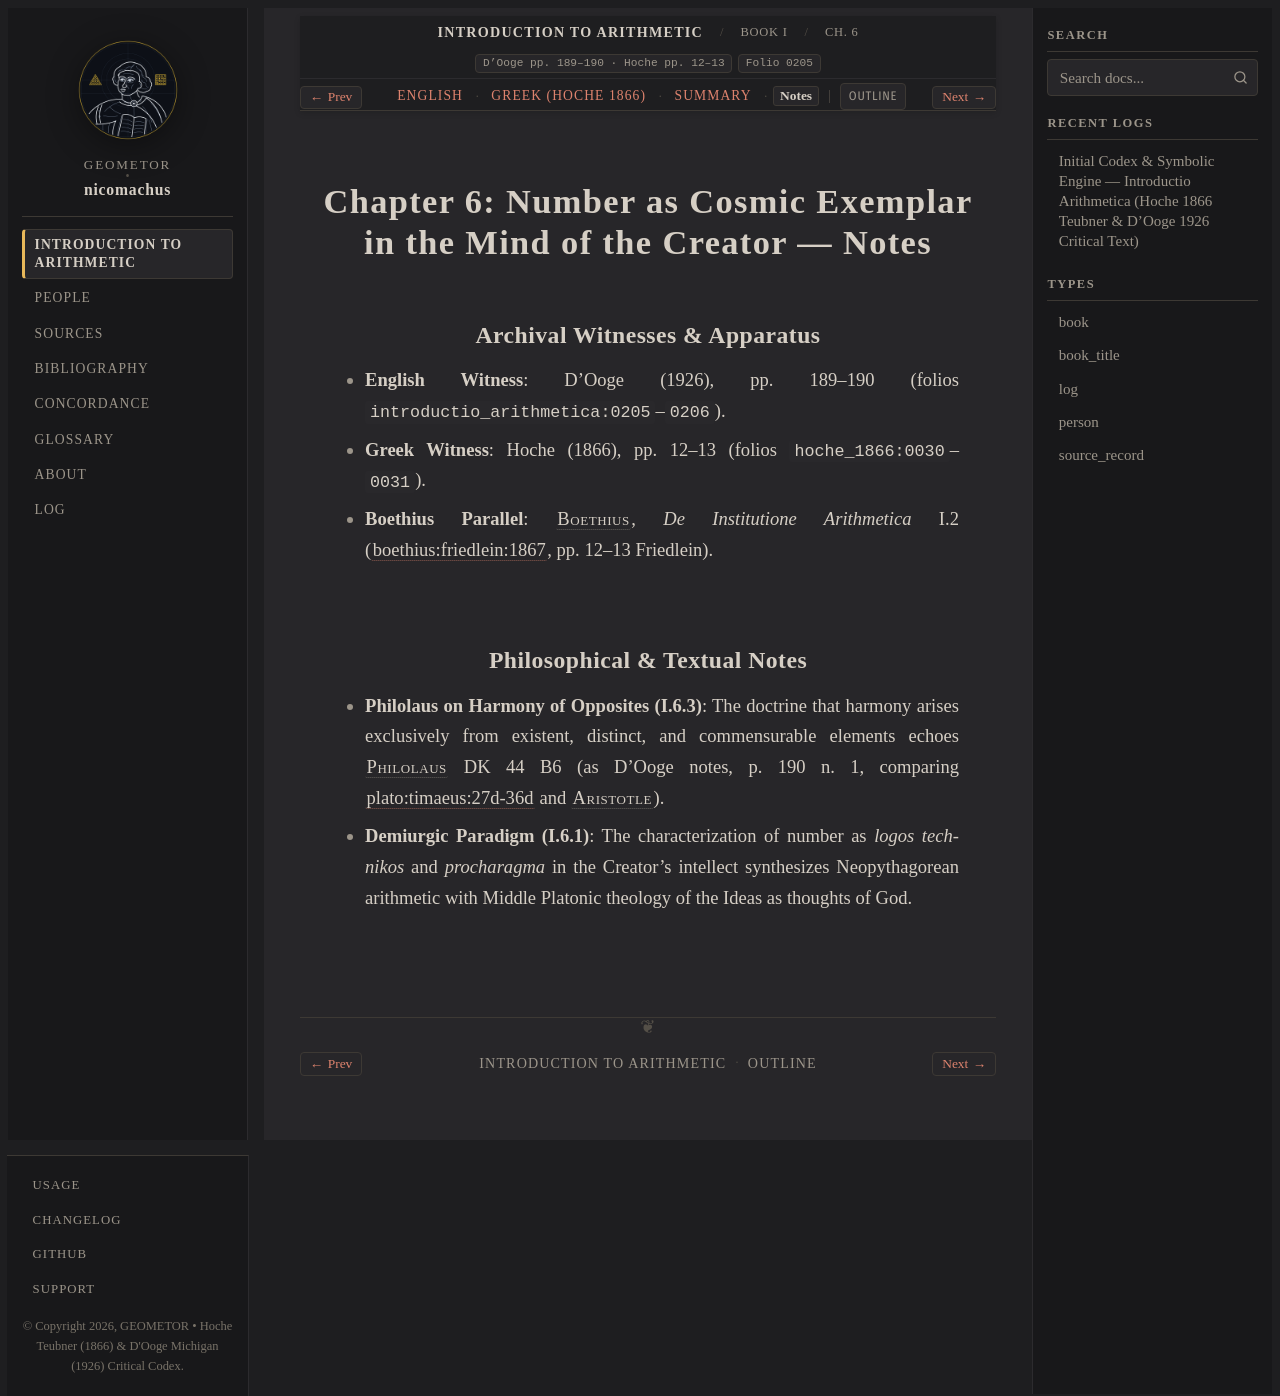

repository: geometor/nicomachus · page: introductio_arithmetica/book_01/ch_06/notes.html · generator: sphinx

:order: 6
:layout: book
:breadcrumb_title: Ch. 6: Number as Cosmic Exemplar (Notes)
:title: Chapter 6: Number as Cosmic Exemplar in the Mind of the Creator — Notes
:canonical_id: Book I, Ch. 6
:original_id: D'Ooge pp. 189–190 · Hoche pp. 12–13
:folio: introductio_arithmetica:0205
:tracks: English: index | Greek: el | Summary: summary | Notes: notes

.. _nicomachus-notes-1-6:

=======================================================================
Chapter 6: Number as Cosmic Exemplar in the Mind of the Creator — Notes
=======================================================================

.. folio:: introductio_arithmetica:0205
   :page: p. 189

Archival Witnesses & Apparatus
------------------------------

* **English Witness**: D'Ooge (1926), pp. 189–190 (folios ``introductio_arithmetica:0205``–``0206``).
* **Greek Witness**: Hoche (1866), pp. 12–13 (folios ``hoche_1866:0030``–``0031``).
* **Boethius Parallel**: :person:`Boethius <boethius>`, *De Institutione Arithmetica* I.2 (:cite:`boethius:friedlein:1867`, pp. 12–13 Friedlein).

Philosophical & Textual Notes
-----------------------------

* **Philolaus on Harmony of Opposites (I.6.3)**: The doctrine that harmony arises exclusively from existent, distinct, and commensurable elements echoes :person:`Philolaus <philolaus>` DK 44 B6 (as D'Ooge notes, p. 190 n. 1, comparing :cite:`plato:timaeus:27d-36d` and :person:`Aristotle <aristotle>`).
* **Demiurgic Paradigm (I.6.1)**: The characterization of number as *logos technikos* and *procharagma* in the Creator's intellect synthesizes Neopythagorean arithmetic with Middle Platonic theology of the Ideas as thoughts of God.
